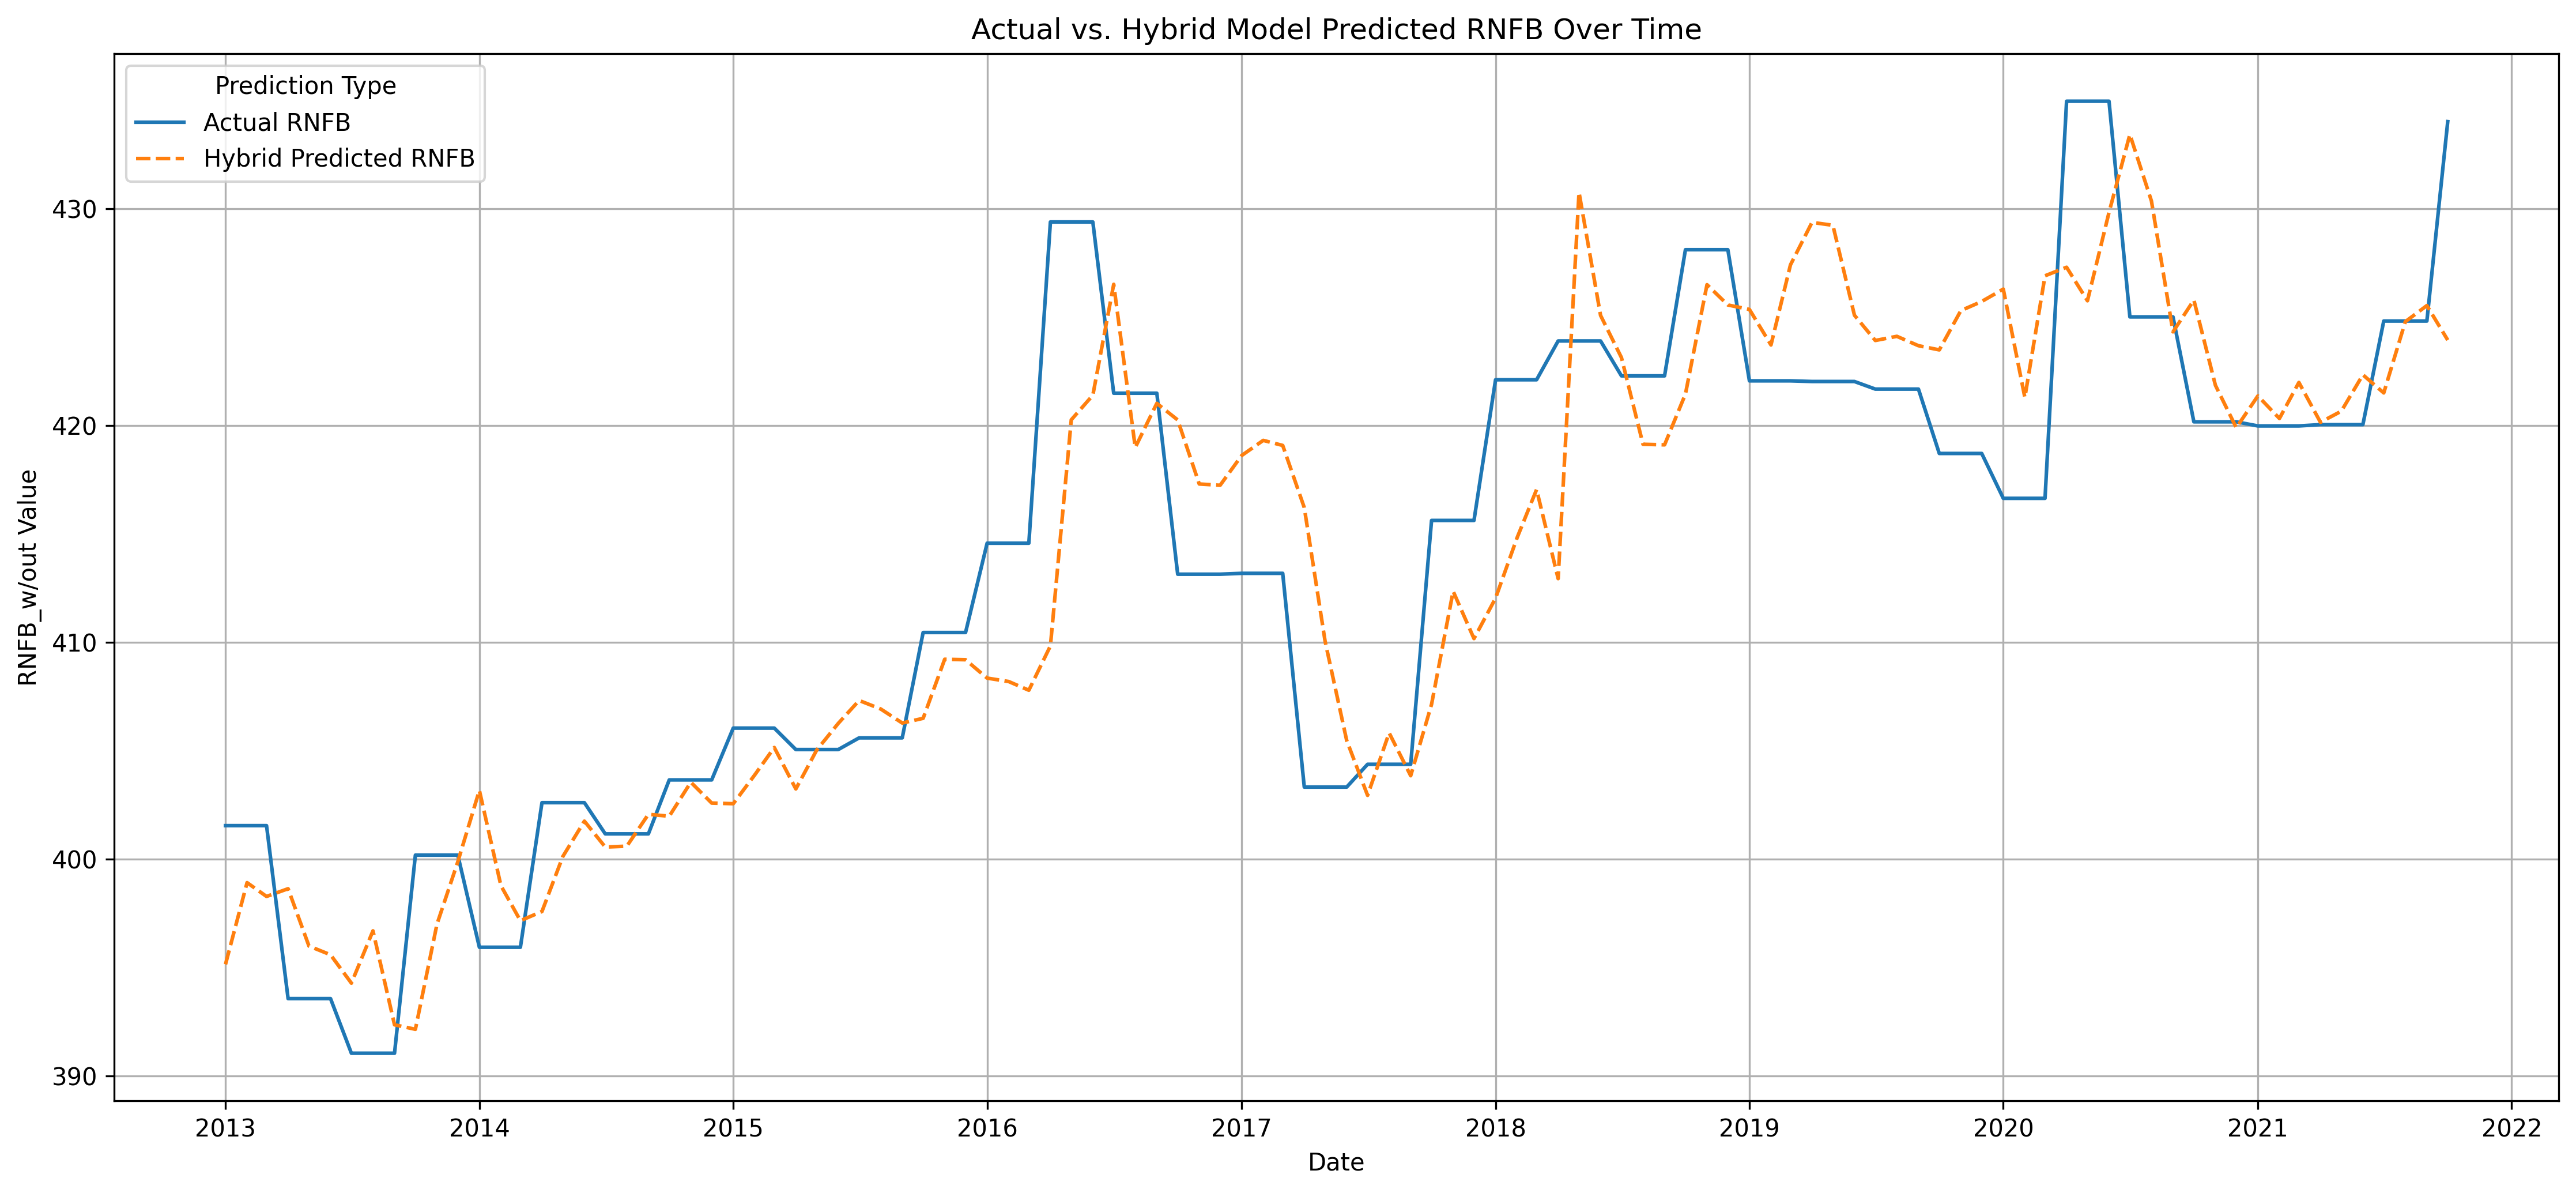

The table this chart was drawn from, first rows:
Date, Actual RNFB, Hybrid Predicted RNFB
2013-01-01, 401.6, 395.2
2013-02-01, 401.6, 398.9
2013-03-01, 401.6, 398.3
2013-04-01, 393.6, 398.6
2013-05-01, 393.6, 396
2013-06-01, 393.6, 395.6
2013-07-01, 391.1, 394.3
2013-08-01, 391.1, 396.7
2013-09-01, 391.1, 392.4
2013-10-01, 400.2, 392.2
2013-11-01, 400.2, 397
2013-12-01, 400.2, 399.9
2014-01-01, 395.9, 403.2
2014-02-01, 395.9, 398.8
2014-03-01, 395.9, 397.2
2014-04-01, 402.6, 397.6
2014-05-01, 402.6, 400.1
2014-06-01, 402.6, 401.8
2014-07-01, 401.2, 400.6
2014-08-01, 401.2, 400.6
2014-09-01, 401.2, 402.1
2014-10-01, 403.7, 402
2014-11-01, 403.7, 403.6
2014-12-01, 403.7, 402.6
2015-01-01, 406.1, 402.6
2015-02-01, 406.1, 403.9
2015-03-01, 406.1, 405.2
2015-04-01, 405.1, 403.2
2015-05-01, 405.1, 405
2015-06-01, 405.1, 406.3
2015-07-01, 405.6, 407.3
2015-08-01, 405.6, 406.9
2015-09-01, 405.6, 406.3
2015-10-01, 410.5, 406.5
2015-11-01, 410.5, 409.2
2015-12-01, 410.5, 409.2
2016-01-01, 414.6, 408.4
2016-02-01, 414.6, 408.2
2016-03-01, 414.6, 407.8
2016-04-01, 429.4, 409.8
2016-05-01, 429.4, 420.3
2016-06-01, 429.4, 421.4
2016-07-01, 421.5, 426.5
2016-08-01, 421.5, 419
2016-09-01, 421.5, 421
2016-10-01, 413.1, 420.3
2016-11-01, 413.1, 417.3
2016-12-01, 413.1, 417.3
2017-01-01, 413.2, 418.6
2017-02-01, 413.2, 419.3
2017-03-01, 413.2, 419.1
2017-04-01, 403.3, 416.2
2017-05-01, 403.3, 410
2017-06-01, 403.3, 405.5
2017-07-01, 404.4, 402.9
2017-08-01, 404.4, 405.8
2017-09-01, 404.4, 403.9
2017-10-01, 415.6, 407.1
2017-11-01, 415.6, 412.4
2017-12-01, 415.6, 410.2
... 46 more rows
